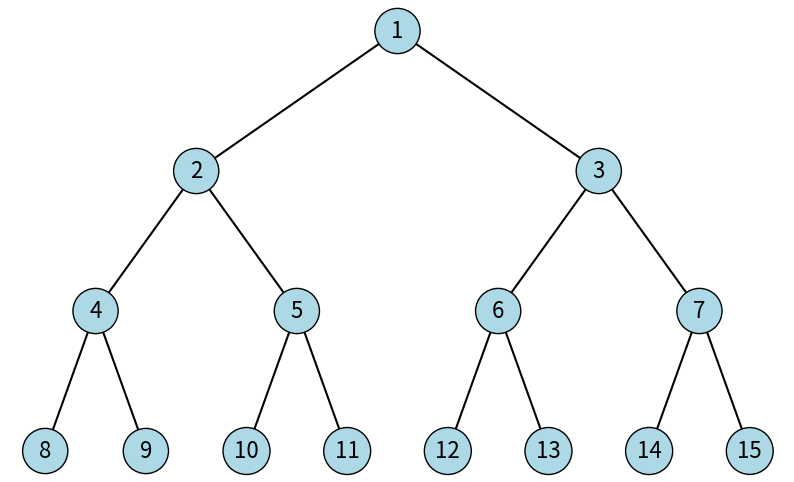

This chart was generated by the following Python code:
import matplotlib.pyplot as plt

# Define the tree as nested tuples (node, children)
T = (1, [
        (2, [
            (4, [
                (8, []),
                (9, [])
            ]),
            (5, [
                (10, []),
                (11, [])
            ])
        ]),
        (3, [
            (6, [
                (12, []),
                (13, [])
            ]),
            (7, [
                (14, []),
                (15, [])
            ])
        ])
    ])

def draw_tree(node, x=0, y=0, dx=1, ax=None, fontsize=14):
    """
    Recursively draw a binary tree using matplotlib.
    node = (value, children)
    """
    value, children = node
    if ax is None:
        fig, ax = plt.subplots(figsize=(10, 6))

    # Draw current node with larger text
    ax.text(x, y, str(value), ha='center', va='center',
            fontsize=fontsize,
            bbox=dict(boxstyle="circle,pad=0.5", fc="lightblue", ec="black"))

    # Draw children
    if children:
        n = len(children)
        width = dx * (n - 1)  # span for children
        child_x = x - width/2
        for child in children:
            child_y = y - 2
            ax.plot([x, child_x], [y, child_y], 'k-')
            draw_tree(child, child_x, child_y, dx/2, ax, fontsize)
            child_x += dx

    return ax

# Draw and save
ax = draw_tree(T, dx=8, fontsize=16)  # fontsize set to 16 here
ax.set_axis_off()
plt.savefig("tree.pdf", format="pdf", bbox_inches="tight")
plt.close()

print("Tree saved as tree.pdf")
